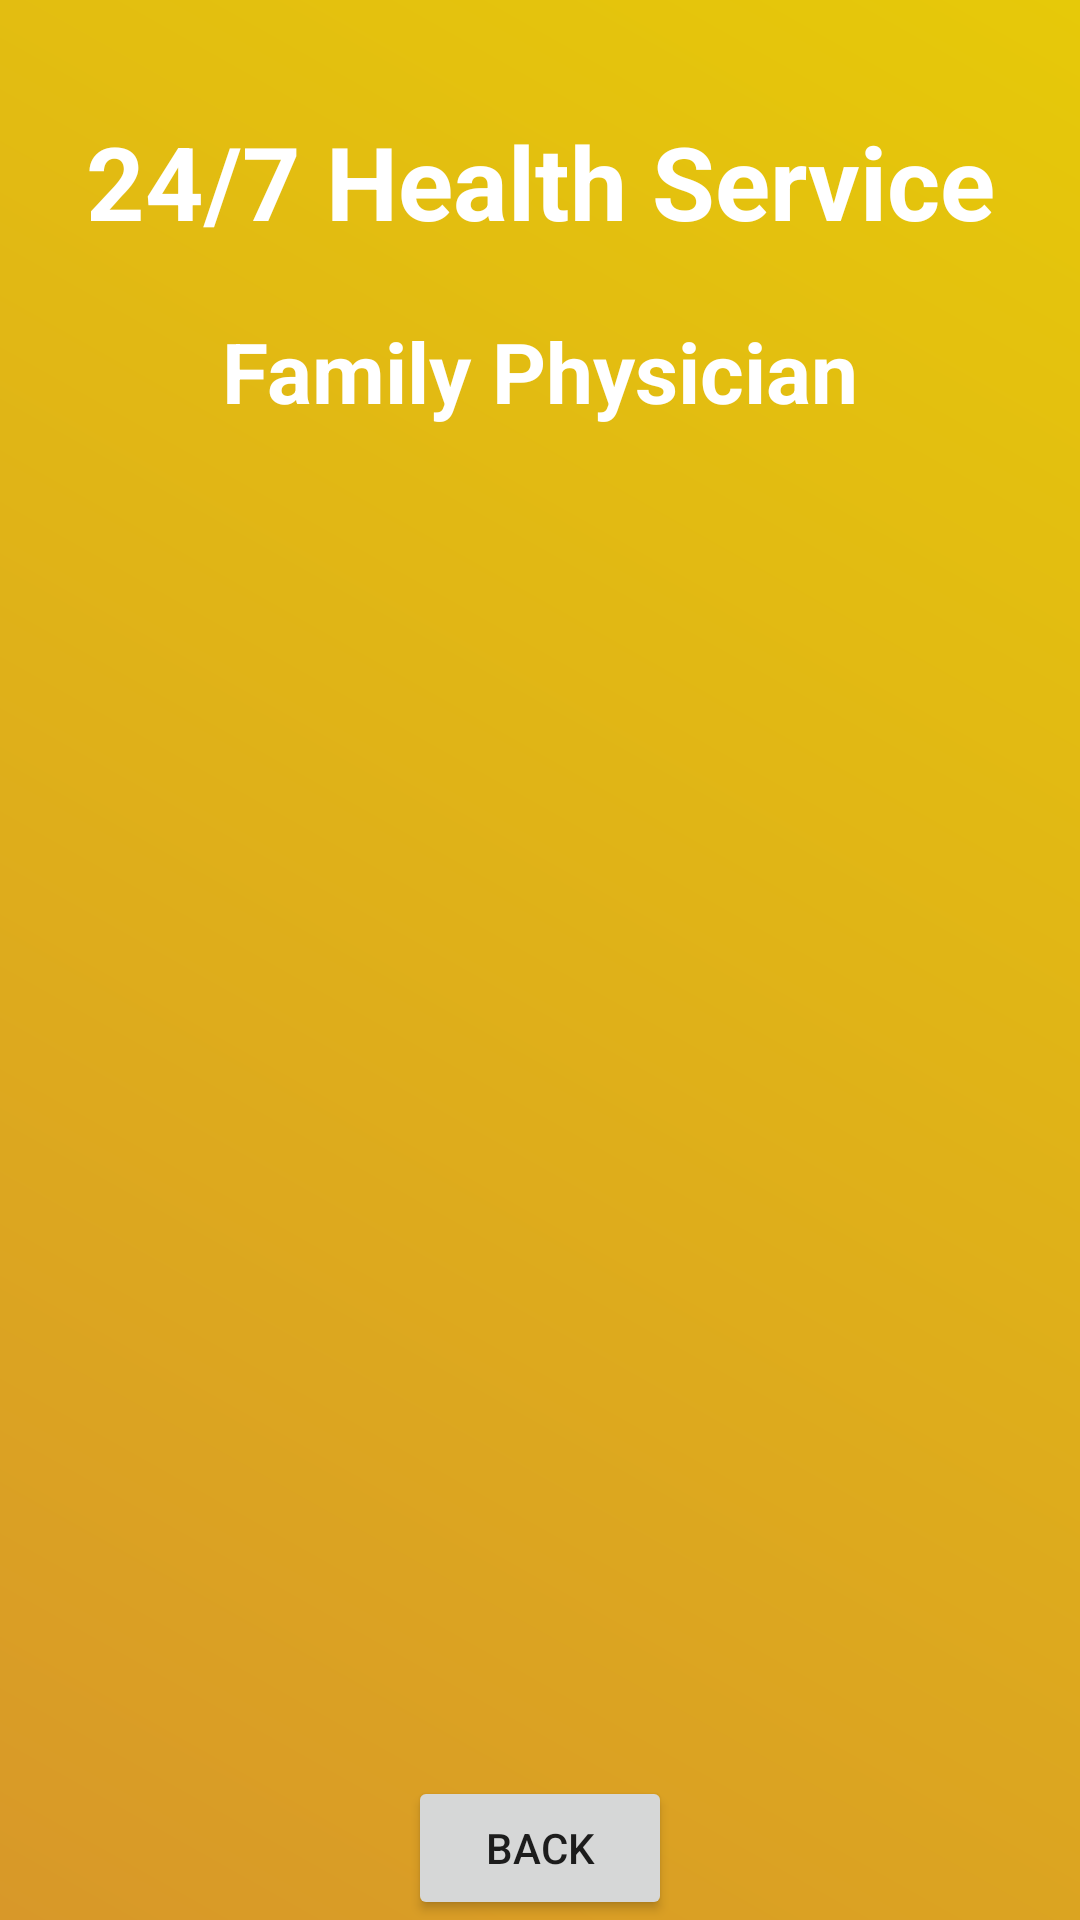

This screen was rendered from an Android layout file. Write that file and the resources it references.
<!-- AndroidManifest.xml: application theme Theme.MedicalServiceApp -->
<!-- res/layout/activity_doctor_details.xml -->
<?xml version="1.0" encoding="utf-8"?>
<androidx.constraintlayout.widget.ConstraintLayout xmlns:android="http://schemas.android.com/apk/res/android"
    xmlns:app="http://schemas.android.com/apk/res-auto"
    xmlns:tools="http://schemas.android.com/tools"
    android:layout_width="match_parent"
    android:layout_height="match_parent"
    android:background="@drawable/background_color"
    tools:context=".DoctorDetailsActivity">

    <TextView
        android:id="@+id/doctorDetailsTitle"
        android:layout_width="wrap_content"
        android:layout_height="wrap_content"
        android:text="24/7 Health Service"
        android:textColor="#fff"
        android:textSize="34sp"
        android:textStyle="bold"
        android:layout_centerHorizontal="true"
        android:layout_margin="12dp"
        app:layout_constraintBottom_toBottomOf="parent"
        app:layout_constraintEnd_toEndOf="parent"
        app:layout_constraintStart_toStartOf="parent"
        app:layout_constraintTop_toTopOf="parent"
        app:layout_constraintVertical_bias="0.045"/>

    <TextView
        android:id="@+id/textView_title"
        android:layout_width="wrap_content"
        android:layout_height="wrap_content"
        android:text="Family Physician"
        android:textColor="#fff"
        android:textSize="28sp"
        android:textStyle="bold"

        android:layout_margin="12dp"
        app:layout_constraintBottom_toBottomOf="parent"
        app:layout_constraintEnd_toEndOf="parent"
        app:layout_constraintStart_toStartOf="parent"
        app:layout_constraintTop_toBottomOf="@+id/doctorDetailsTitle"
        app:layout_constraintVertical_bias="0.0199998"/>

    <ListView
        android:id="@+id/listViewDD"
        android:layout_width="350dp"
        android:layout_height="450dp"
        android:layout_margin="10dp"
        android:layout_marginStart="16dp"
        android:layout_marginTop="16dp"
        android:layout_marginEnd="16dp"
        app:layout_constraintBottom_toBottomOf="parent"
        app:layout_constraintEnd_toEndOf="parent"
        app:layout_constraintStart_toStartOf="parent"
        app:layout_constraintTop_toBottomOf="@+id/textView_title" />

    <Button
        android:id="@+id/buttonBack"
        android:layout_height="wrap_content"
        android:layout_width="wrap_content"
        android:text="Back"
        app:layout_constraintBottom_toBottomOf="parent"
        app:layout_constraintEnd_toEndOf="parent"
        app:layout_constraintStart_toStartOf="parent"
        app:layout_constraintVertical_bias="0.69" />




</androidx.constraintlayout.widget.ConstraintLayout>
<!-- resources referenced by this layout -->
<resources>
  <!-- drawable background_color (drawable) -->
  <?xml version="1.0" encoding="utf-8"?>
  <shape xmlns:android="http://schemas.android.com/apk/res/android">
      <gradient
          android:angle="45"
          android:startColor="#D89829"
          android:endColor="#E6C909"
          />
  
  
  </shape>
  <style name="Theme.MedicalServiceApp" parent="Theme.MaterialComponents.Light.NoActionBar">
          
          <item name="colorPrimary">@color/purple_500</item>
          <item name="colorPrimaryVariant">@color/purple_700</item>
          <item name="colorOnPrimary">@color/white</item>
          
          <item name="colorSecondary">@color/teal_200</item>
          <item name="colorSecondaryVariant">@color/teal_700</item>
          <item name="colorOnSecondary">@color/black</item>
          
          <item name="android:statusBarColor">?attr/colorPrimaryVariant</item>
          
      </style>
  <color name="purple_500">#76D622</color>
  <color name="purple_700">#FF3700B3</color>
  <color name="white">#FFFFFFFF</color>
  <color name="teal_200">#FF03DAC5</color>
  <color name="teal_700">#FF018786</color>
  <color name="black">#FF000000</color>
</resources>
